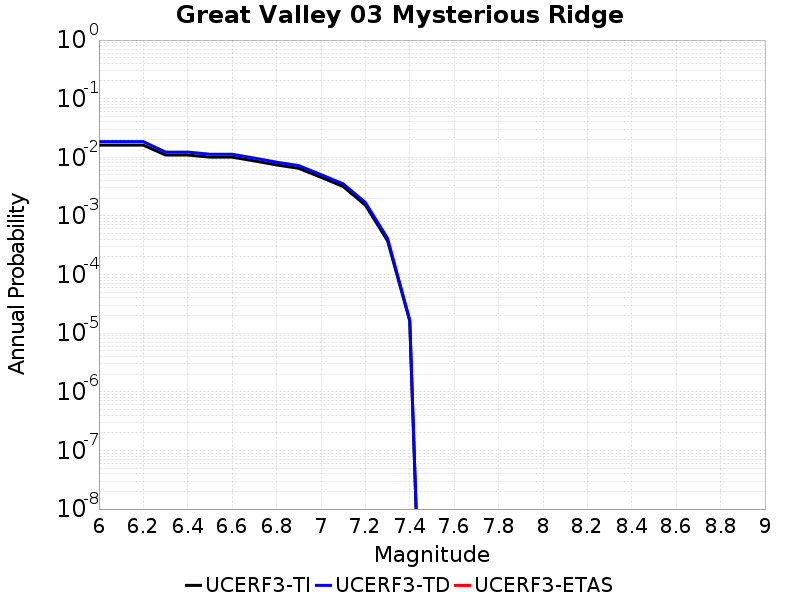

Data behind this chart, as committed beside it:
Magnitude, UCERF3-TI Prob, UCERF3-TD Prob, UCERF3-ETAS Prob
6.0, 0.01614, 0.0185, 0.0
6.1, 0.01614, 0.0185, 0.0
6.2, 0.01614, 0.0185, 0.0
6.3, 0.01093, 0.01229, 0.0
6.4, 0.01093, 0.01229, 0.0
6.5, 0.01007, 0.01128, 0.0
6.6, 0.01006, 0.01127, 0.0
6.7, 0.008688, 0.009701, 0.0
6.8, 0.007418, 0.008262, 0.0
6.9, 0.006486, 0.007213, 0.0
7.0, 0.004568, 0.005066, 0.0
7.1, 0.003181, 0.003528, 0.0
7.2, 0.001533, 0.001697, 0.0
7.3, 3.7763783E-4, 4.1551853E-4, 0.0
7.4, 1.6238733E-5, 1.6706255E-5, 0.0
